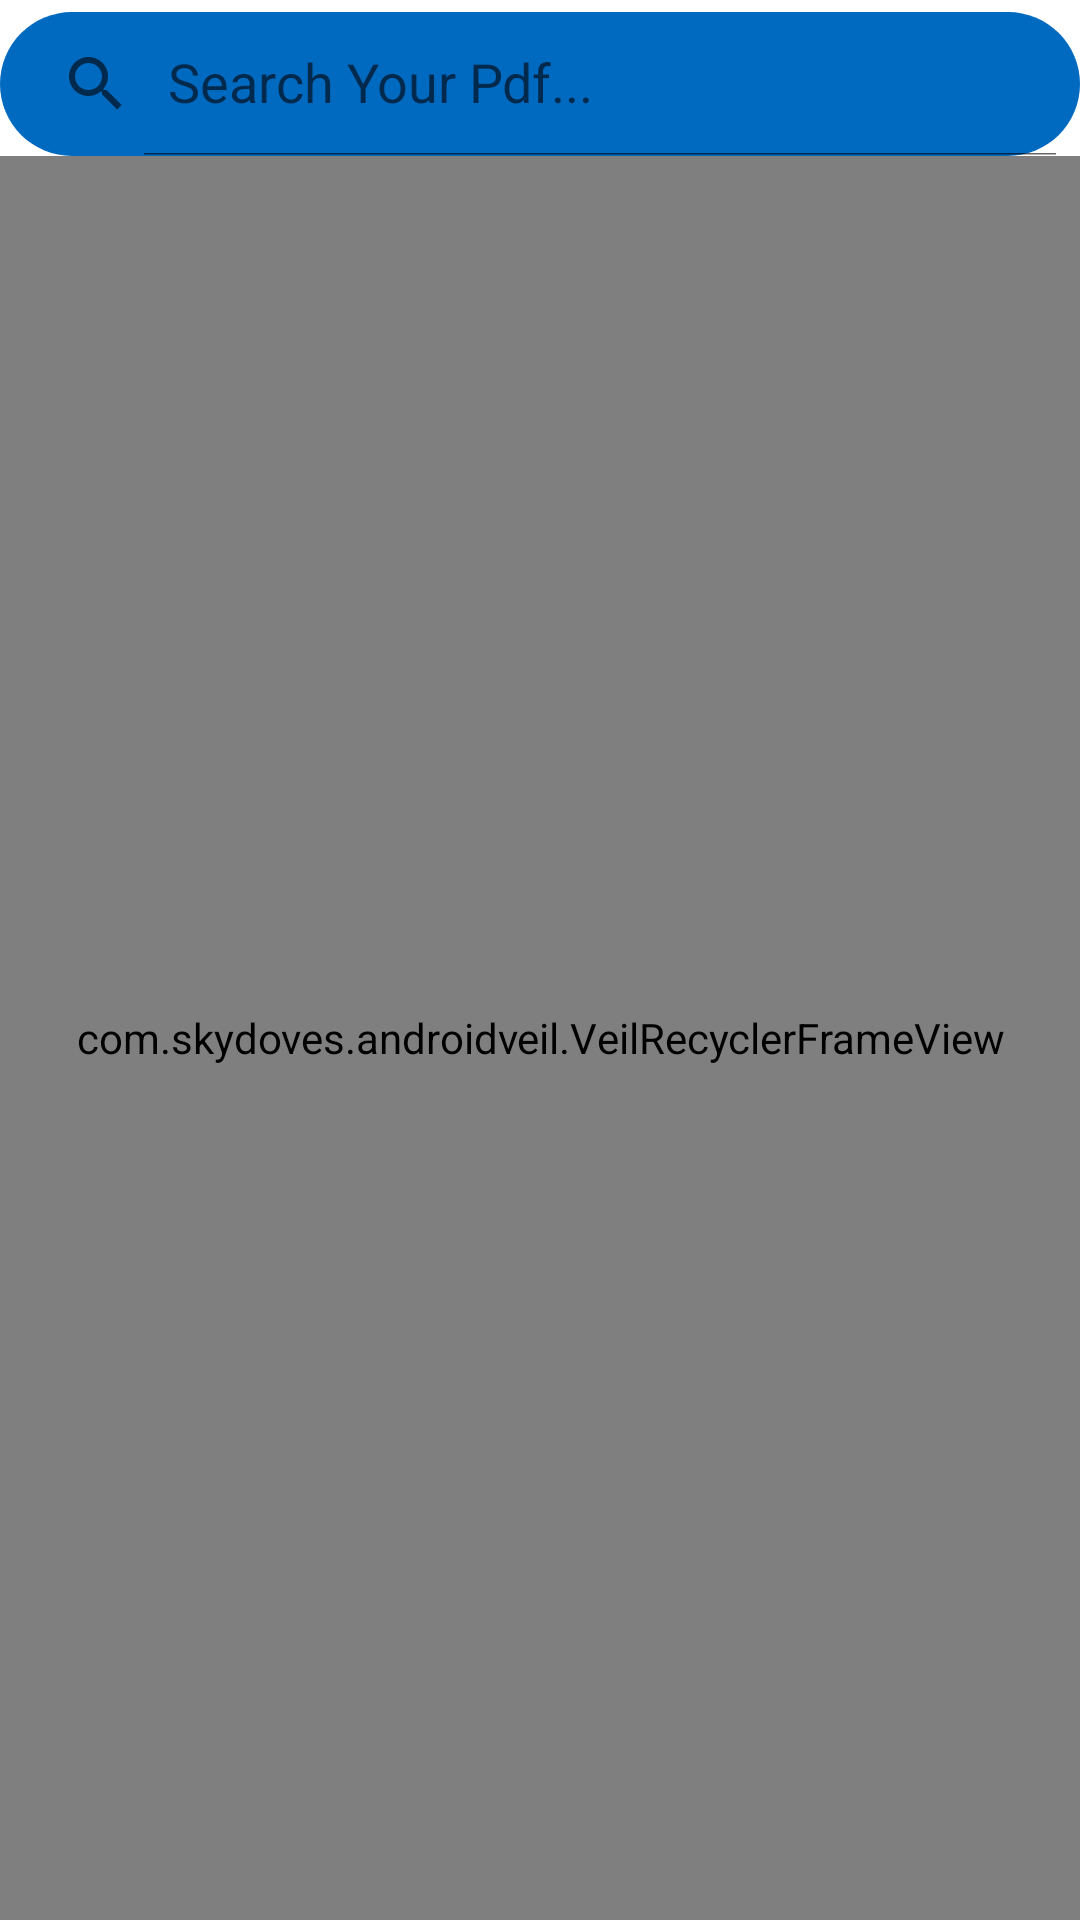

Android layout source for this screen:
<!-- AndroidManifest.xml: application theme Theme.PDFReader -->
<!-- res/layout/activity_main.xml -->
<?xml version="1.0" encoding="utf-8"?>
<RelativeLayout xmlns:android="http://schemas.android.com/apk/res/android"
    xmlns:app="http://schemas.android.com/apk/res-auto"
    xmlns:tools="http://schemas.android.com/tools"
    android:layout_width="match_parent"
    android:layout_height="match_parent"
    tools:context=".MainActivity">
    <androidx.appcompat.widget.SearchView
        android:id="@+id/itemSearch"
        android:layout_width="match_parent"
        android:background="@drawable/search_view"
        android:layout_marginTop="4dp"
        android:layout_height="wrap_content"
        android:gravity="center_vertical"
        app:iconifiedByDefault="false"
        app:queryHint="Search Your Pdf..."/>

    <com.skydoves.androidveil.VeilRecyclerFrameView
        android:id="@+id/rvPdfList"
        android:layout_width="match_parent"
        android:layout_below="@+id/itemSearch"
        android:layout_height="match_parent"
        app:veilFrame_layout="@layout/list_item"
        app:veilFrame_veiled="true"
        app:veilFrame_shimmerEnable="true"
        app:veilFrame_baseColor="#bbdefb"
        app:veilFrame_highlightColor="#eeffff"
        app:veilFrame_baseAlpha="0.6"
        app:veilFrame_highlightAlpha="1.0"
        app:veilFrame_radius="8dp" />
</RelativeLayout>
<!-- res/layout/list_item.xml (included above) -->
<?xml version="1.0" encoding="utf-8"?>
<LinearLayout xmlns:android="http://schemas.android.com/apk/res/android"
    xmlns:app="http://schemas.android.com/apk/res-auto"
    android:layout_width="match_parent"
    android:layout_height="wrap_content"
    xmlns:tools="http://schemas.android.com/tools">

    <com.google.android.material.card.MaterialCardView
        android:layout_width="match_parent"
        android:layout_height="wrap_content"
        android:layout_margin="5dp"
        android:padding="5dp"
        android:backgroundTint="#eeffff"
        app:strokeColor="@android:color/darker_gray"
        app:strokeWidth="2dp"
        app:cardCornerRadius="10dp">

        <RelativeLayout
            android:layout_width="match_parent"
            android:layout_height="90dp">

            <ImageView
                android:id="@+id/imgPdf"
                android:layout_width="60dp"
                android:layout_height="60dp"
                android:layout_centerVertical="true"
                android:layout_margin="10dp"
                android:src="@drawable/img_pdf" />

            <TextView
                android:scrollHorizontally="true"
                android:id="@+id/txtPdfName"
                android:layout_width="200dp"
                android:layout_height="wrap_content"
                android:layout_centerVertical="true"
                android:layout_marginStart="10dp"
                android:layout_toEndOf="@+id/imgPdf"
                android:ellipsize="end"
                android:textColor="@color/black"
                android:textStyle="bold|italic"
                android:lines="1"
                tools:text="Test"
                android:textAppearance="@style/TextAppearance.MaterialComponents.Body1" />

            <ImageView
                android:id="@+id/btnDelete"
                android:layout_width="40dp"
                android:layout_height="40dp"
                android:layout_alignParentEnd="true"
                android:layout_centerVertical="true"
                android:foregroundGravity="center"
                android:layout_marginEnd="20dp"
                android:contentDescription="Delete the pdf"
                android:src="@drawable/delete_2" />
        </RelativeLayout>
    </com.google.android.material.card.MaterialCardView>
</LinearLayout>
<!-- resources referenced by this layout -->
<resources>
  <!-- drawable search_view (drawable) -->
  <?xml version="1.0" encoding="utf-8"?>
  <shape xmlns:android="http://schemas.android.com/apk/res/android"
      android:shape="rectangle">
      <solid
          android:color="#0069c0"/>
      <corners
          android:radius="30dp"/>
  
  </shape>
  <style name="Theme.PDFReader" parent="Theme.MaterialComponents.Light.NoActionBar">
          
          <item name="colorPrimary">#002171</item>
          <item name="colorPrimaryVariant">#002171</item>
          <item name="colorOnPrimary">@color/white</item>
          
          <item name="colorSecondary">@color/teal_200</item>
          <item name="colorSecondaryVariant">@color/teal_700</item>
          <item name="colorOnSecondary">@color/black</item>
          
          <item name="android:statusBarColor" tools:targetApi="l">?attr/colorPrimaryVariant</item>
          
      </style>
  <!-- not gathered from this repository: default colours our renderer supplied (Android Studio template values) -->
  <color name="teal_200">#FF03DAC5</color>
  <color name="teal_700">#FF018786</color>
  <color name="black">#FF000000</color>
  <color name="white">#FFFFFFFF</color>
</resources>
